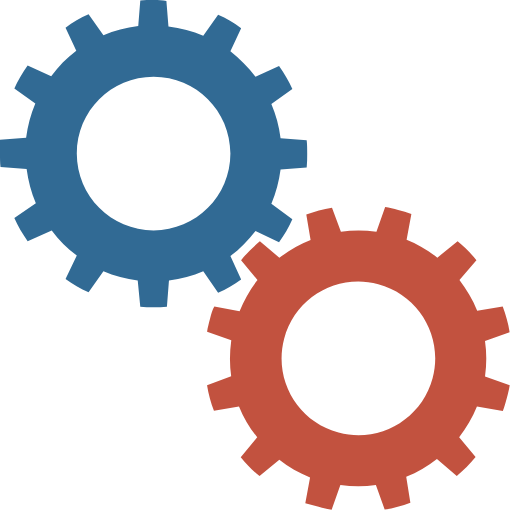
t = 0.00 s
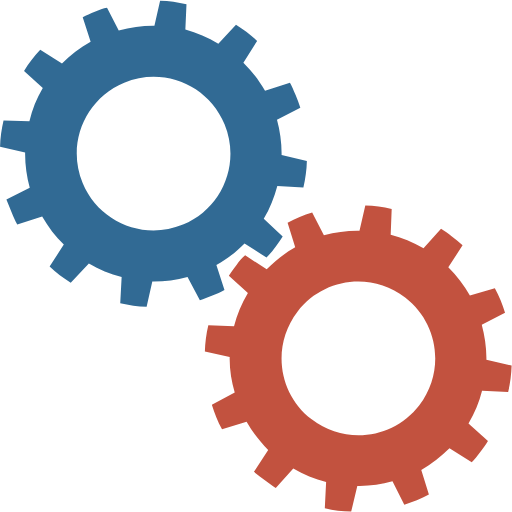
t = 0.25 s
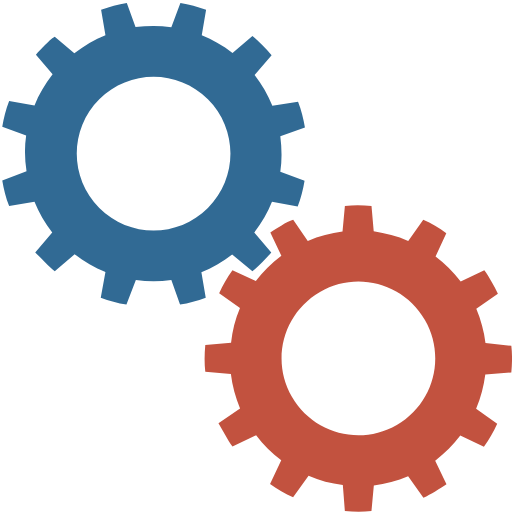
t = 0.50 s
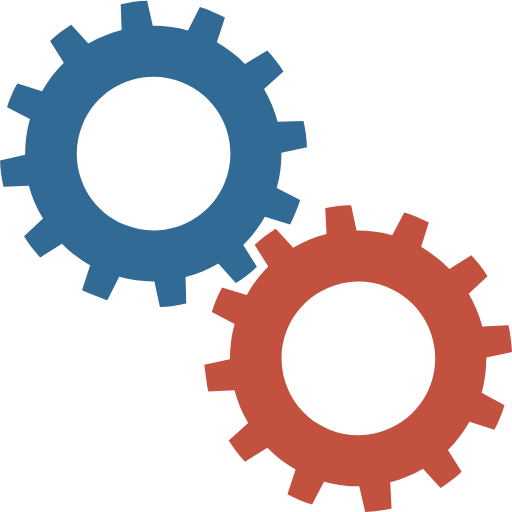
t = 0.75 s

The animated SVG that drew these frames (rendered in a browser with its animation timeline set to each time). Animation: 2 SMIL elements (animateTransform=2); one cycle of 1.00 s, repeats indefinitely.

<?xml version="1.0" encoding="utf-8"?><svg width='120px' height='120px' xmlns="http://www.w3.org/2000/svg" viewBox="0 0 100 100" preserveAspectRatio="xMidYMid" class="uil-gears"><rect x="0" y="0" width="100" height="100" fill="none" class="bk"></rect><g transform="translate(-20,-20)"><path d="M79.9,52.6C80,51.8,80,50.9,80,50s0-1.8-0.1-2.6l-5.1-0.4c-0.3-2.4-0.9-4.6-1.8-6.7l4.2-2.9c-0.7-1.6-1.6-3.1-2.6-4.5 L70,35c-1.4-1.9-3.1-3.5-4.9-4.9l2.2-4.6c-1.4-1-2.9-1.9-4.5-2.6L59.8,27c-2.1-0.9-4.4-1.5-6.7-1.8l-0.4-5.1C51.8,20,50.9,20,50,20 s-1.8,0-2.6,0.1l-0.4,5.1c-2.4,0.3-4.6,0.9-6.7,1.8l-2.9-4.1c-1.6,0.7-3.1,1.6-4.5,2.6l2.1,4.6c-1.9,1.4-3.5,3.1-5,4.9l-4.5-2.1 c-1,1.4-1.9,2.9-2.6,4.5l4.1,2.9c-0.9,2.1-1.5,4.4-1.8,6.8l-5,0.4C20,48.2,20,49.1,20,50s0,1.8,0.1,2.6l5,0.4 c0.3,2.4,0.9,4.7,1.8,6.8l-4.1,2.9c0.7,1.6,1.6,3.1,2.6,4.5l4.5-2.1c1.4,1.9,3.1,3.5,5,4.9l-2.1,4.6c1.4,1,2.9,1.9,4.5,2.6l2.9-4.1 c2.1,0.9,4.4,1.5,6.7,1.8l0.4,5.1C48.2,80,49.1,80,50,80s1.8,0,2.6-0.1l0.4-5.1c2.3-0.3,4.6-0.9,6.7-1.8l2.9,4.2 c1.6-0.7,3.1-1.6,4.5-2.6L65,69.9c1.9-1.4,3.5-3,4.9-4.9l4.6,2.2c1-1.4,1.9-2.9,2.6-4.5L73,59.8c0.9-2.1,1.5-4.4,1.8-6.7L79.9,52.6 z M50,65c-8.3,0-15-6.7-15-15c0-8.3,6.7-15,15-15s15,6.7,15,15C65,58.3,58.3,65,50,65z" fill="#316a94"><animateTransform attributeName="transform" type="rotate" from="90 50 50" to="0 50 50" dur="1s" repeatCount="indefinite"></animateTransform></path></g><g transform="translate(20,20) rotate(15 50 50)"><path d="M79.9,52.6C80,51.8,80,50.9,80,50s0-1.8-0.1-2.6l-5.1-0.4c-0.3-2.4-0.9-4.6-1.8-6.7l4.2-2.9c-0.7-1.6-1.6-3.1-2.6-4.5 L70,35c-1.4-1.9-3.1-3.5-4.9-4.9l2.2-4.6c-1.4-1-2.9-1.9-4.5-2.6L59.8,27c-2.1-0.9-4.4-1.5-6.7-1.8l-0.4-5.1C51.8,20,50.9,20,50,20 s-1.8,0-2.6,0.1l-0.4,5.1c-2.4,0.3-4.6,0.9-6.7,1.8l-2.9-4.1c-1.6,0.7-3.1,1.6-4.5,2.6l2.1,4.6c-1.9,1.4-3.5,3.1-5,4.9l-4.5-2.1 c-1,1.4-1.9,2.9-2.6,4.5l4.1,2.9c-0.9,2.1-1.5,4.4-1.8,6.8l-5,0.4C20,48.2,20,49.1,20,50s0,1.8,0.1,2.6l5,0.4 c0.3,2.4,0.9,4.7,1.8,6.8l-4.1,2.9c0.7,1.6,1.6,3.1,2.6,4.5l4.5-2.1c1.4,1.9,3.1,3.5,5,4.9l-2.1,4.6c1.4,1,2.9,1.9,4.5,2.6l2.9-4.1 c2.1,0.9,4.4,1.5,6.7,1.8l0.4,5.1C48.2,80,49.1,80,50,80s1.8,0,2.6-0.1l0.4-5.1c2.3-0.3,4.6-0.9,6.7-1.8l2.9,4.2 c1.6-0.7,3.1-1.6,4.5-2.6L65,69.9c1.9-1.4,3.5-3,4.9-4.9l4.6,2.2c1-1.4,1.9-2.9,2.6-4.5L73,59.8c0.9-2.1,1.5-4.4,1.8-6.7L79.9,52.6 z M50,65c-8.3,0-15-6.7-15-15c0-8.3,6.7-15,15-15s15,6.7,15,15C65,58.3,58.3,65,50,65z" fill="#c2523f"><animateTransform attributeName="transform" type="rotate" from="0 50 50" to="90 50 50" dur="1s" repeatCount="indefinite"></animateTransform></path></g></svg>
